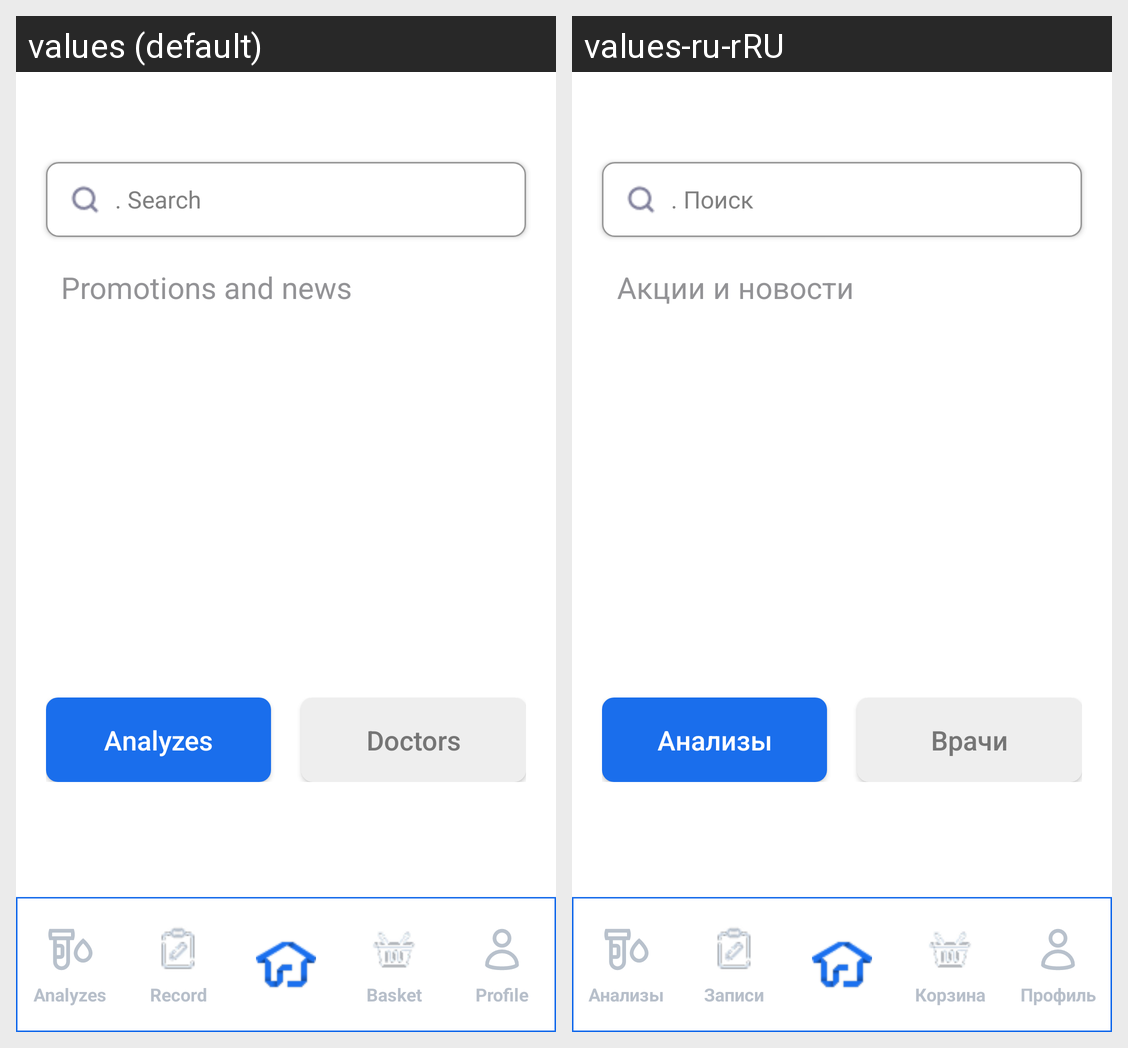

Strings drawn on this Android screen and how each of the app's shown locales translates them:
Android screen res/layout/activity_home.xml rendered under 2 locales, left to right: values (default), values-ru-rRU. Device: Nexus 5 (rendered at 1080×1920; each locale shown at half size, 540×960, under a caption strip naming it); theme Theme.SmartLab.
Strings drawn on this screen, with the default value and each locale's value (text and hints the layout hard-codes, and strings that could not be matched under every locale, appear in the picture but are not listed):

search
  values: . Search
  values-ru-rRU: . Поиск

text_home_news
  values: Promotions and news
  values-ru-rRU: Акции и новости

analyzes
  values: Analyzes
  values-ru-rRU: Анализы

doctors
  values: Doctors
  values-ru-rRU: Врачи

record
  values: Record
  values-ru-rRU: Записи

basket
  values: Basket
  values-ru-rRU: Корзина

profile
  values: Profile
  values-ru-rRU: Профиль
